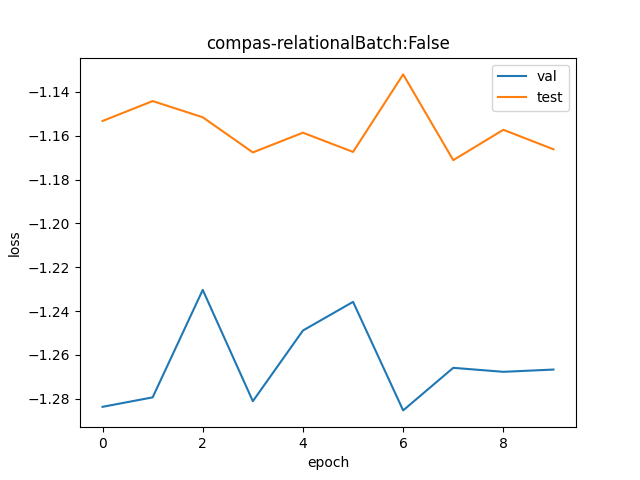

Data behind this chart, as committed beside it:
val, test
0.277, 0.3156
0.2782, 0.3185
0.2922, 0.3161
0.2777, 0.3111
0.2868, 0.3139
0.2906, 0.3112
0.2766, 0.3224
0.282, 0.31
0.2815, 0.3143
0.2818, 0.3115
